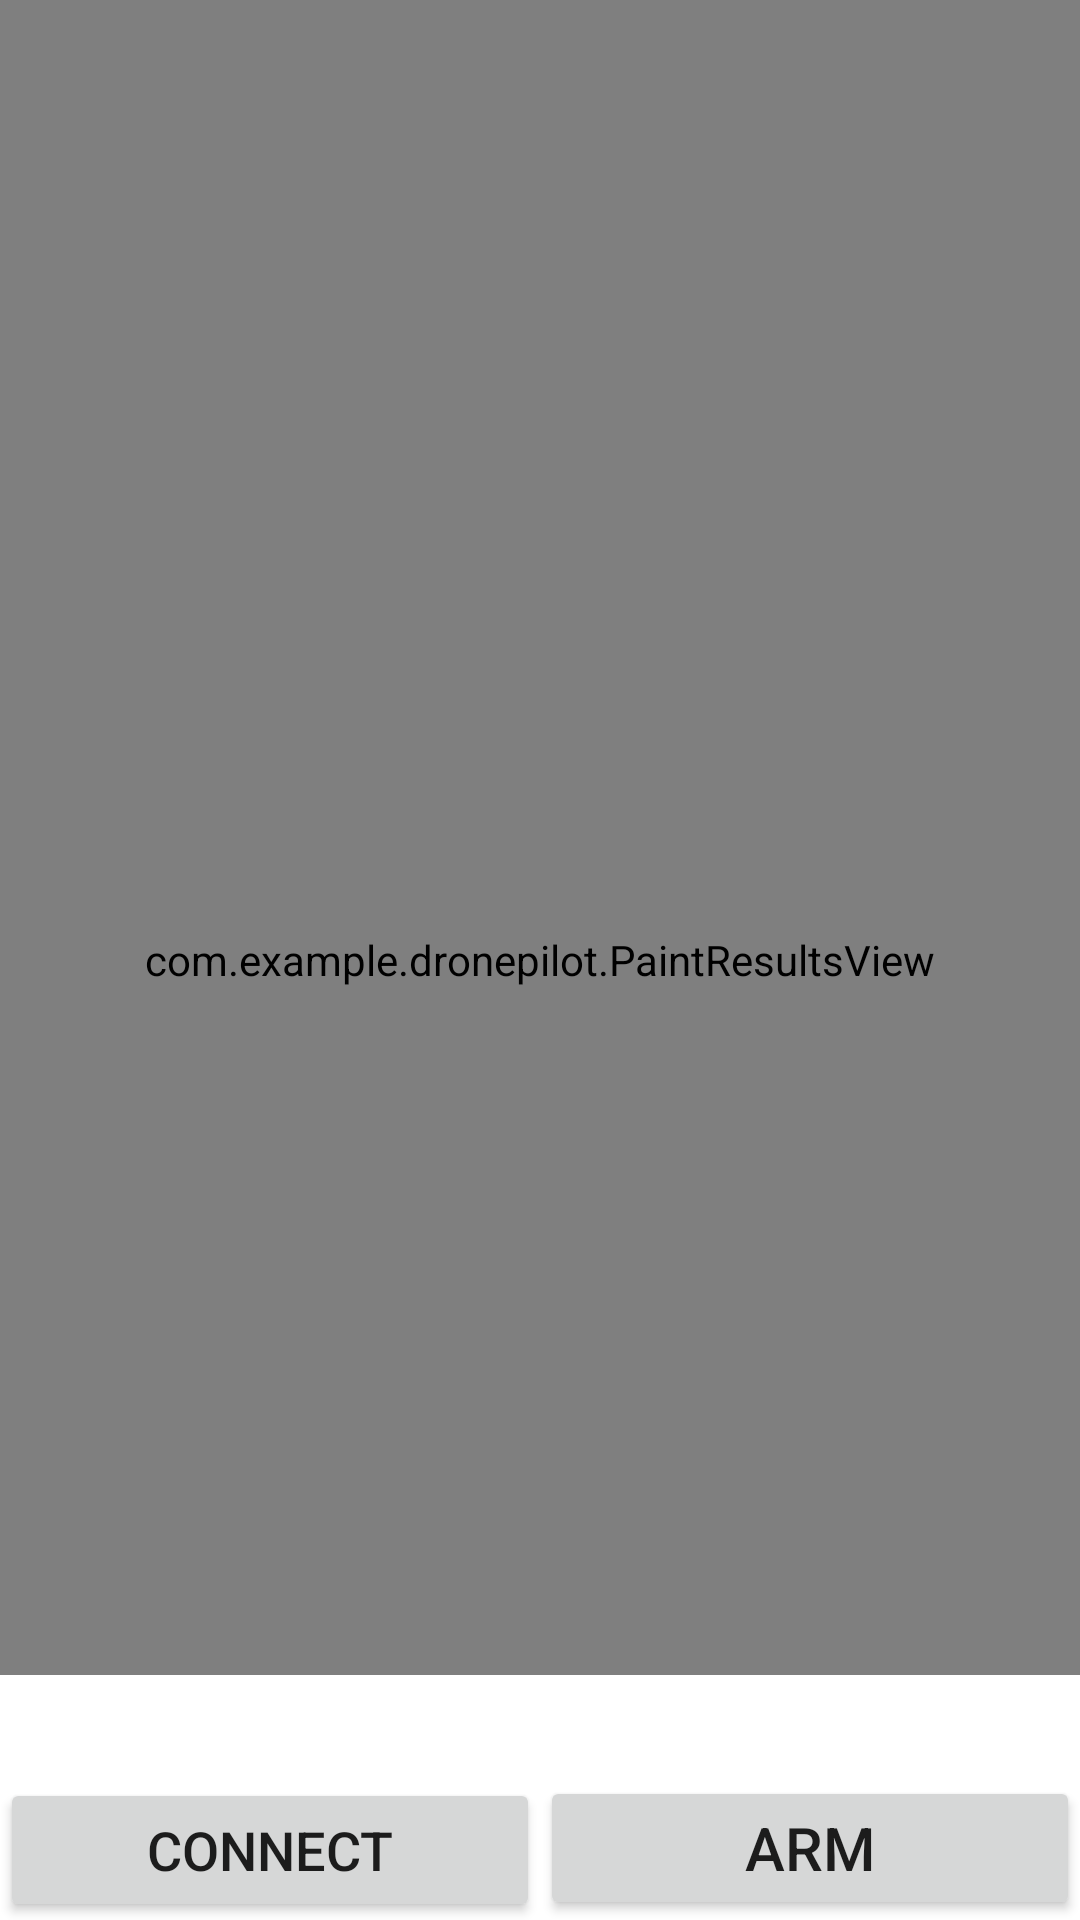

The Android layout XML behind this screen, and the referenced resources:
<!-- AndroidManifest.xml: application theme Theme.DronePilot -->
<!-- res/layout/fragment_camera.xml -->
<?xml version="1.0" encoding="utf-8"?>
<androidx.coordinatorlayout.widget.CoordinatorLayout xmlns:android="http://schemas.android.com/apk/res/android"
    xmlns:app="http://schemas.android.com/apk/res-auto"
    android:id="@+id/camera_container"
    android:layout_width="match_parent"
    android:layout_height="match_parent">

    <androidx.camera.view.PreviewView
        android:id="@+id/camera_preview"
        android:layout_width="match_parent"
        android:layout_height="match_parent"
        app:scaleType="fillStart" />

    <com.example.dronepilot.PaintResultsView
        android:id="@+id/paintResults"
        android:layout_width="match_parent"
        android:layout_height="match_parent" />

    <LinearLayout
        android:layout_width="match_parent"
        android:layout_height="wrap_content"
        android:orientation="vertical"
        android:background="@color/white"
        android:layout_gravity="bottom">
        <TextView
            android:id="@+id/resultLabel"
            android:layout_width="match_parent"
            android:layout_height="wrap_content"
            android:textColor="@color/black"
            android:textAlignment="center"
            android:textSize="25dp"
            app:layout_constraintStart_toStartOf="parent"
            app:layout_constraintTop_toTopOf="parent" />

        <LinearLayout
            android:layout_width="match_parent"
            android:layout_height="wrap_content"
            android:orientation="horizontal"
            android:layout_gravity="bottom">

            <Button
                android:id="@+id/connect_ges_btn"
                android:layout_width="0dp"
                android:layout_height="wrap_content"
                android:layout_weight="1"
                android:text="Connect"
                android:textSize="18dp"/>

            <Button
                android:id="@+id/arm_ges_btn"
                android:layout_width="0dp"
                android:layout_height="wrap_content"
                android:layout_weight="1"
                android:text="Arm"
                android:textSize="20dp"/>
        </LinearLayout>

    </LinearLayout>
</androidx.coordinatorlayout.widget.CoordinatorLayout>
<!-- resources referenced by this layout -->
<resources>
  <color name="black">#FF000000</color>
  <color name="white">#FFFFFFFF</color>
  <style name="Theme.DronePilot" parent="Theme.MaterialComponents.DayNight.DarkActionBar">
          
          <item name="colorPrimary">@color/purple_500</item>
          <item name="colorPrimaryVariant">@color/purple_700</item>
          <item name="colorOnPrimary">@color/white</item>
          
          <item name="colorSecondary">@color/teal_200</item>
          <item name="colorSecondaryVariant">@color/teal_700</item>
          <item name="colorOnSecondary">@color/black</item>
          
          <item name="android:statusBarColor">?attr/colorPrimaryVariant</item>
          
      </style>
  <color name="teal_200">#FFBB86FC</color>
  <color name="teal_700">#FF018786</color>
  <!-- not gathered from this repository: default colours our renderer supplied (Android Studio template values) -->
  <color name="purple_500">#FF6200EE</color>
  <color name="purple_700">#FF3700B3</color>
</resources>
